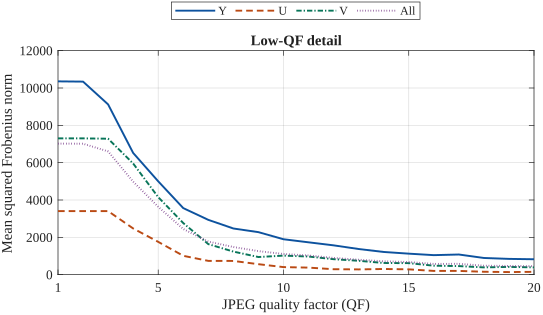

Source data for this figure (header and first rows):
condition, scope, metric, count, mean, median, std, min, max, p10, p25, p75, p90, p95, QF
QF001, Y, D_F, 12696, 10355, 5389, 13713, 0, 105518, 80, 184.5, 14381, 30541, 41184, 1
QF001, U, D_F, 12696, 3405, 1474, 4083, 0, 22246, 0, 1.362, 5882, 9815, 11458, 1
QF001, V, D_F, 12696, 7301, 4868, 7882, 0, 45460, 0, 81.66, 14469, 18729, 22255, 1
QF001, All, D_F, 38088, 7021, 3620, 9851, 0, 105518, 0, 99, 10515, 17564, 25845, 1
QF002, Y, D_F, 12696, 10342, 5389, 13686, 0, 105518, 80, 184.5, 14380, 30492, 41055, 2
QF002, U, D_F, 12696, 3405, 1474, 4083, 0, 22246, 0, 1.362, 5882, 9815, 11458, 2
QF002, V, D_F, 12696, 7301, 4868, 7881, 0, 45460, 0, 81.66, 14469, 18725, 22255, 2
QF002, All, D_F, 38088, 7016, 3620, 9837, 0, 105518, 0, 99, 10514, 17549, 25834, 2
QF003, Y, D_F, 12696, 9121, 5347, 11321, 0, 97552, 80, 184.5, 13469, 25185, 33927, 3
QF003, U, D_F, 12696, 3404, 1498, 4079, 0, 21932, 0, 1.362, 5878, 9822, 11461, 3
QF003, V, D_F, 12696, 7283, 4837, 7876, 0, 45594, 0, 83.42, 14442, 18674, 22240, 3
QF003, All, D_F, 38088, 6603, 3604, 8638, 0, 97552, 0, 99, 10317, 16567, 23515, 3
QF004, Y, D_F, 12696, 6520, 3338, 8056, 0, 77399, 74, 396.3, 9374, 18177, 24026, 4
QF004, U, D_F, 12696, 2475, 1647, 2705, 0, 18441, 0, 1.836, 4727, 6256, 7228, 4
QF004, V, D_F, 12696, 5954, 3435, 6325, 0, 40661, 0, 136.1, 12140, 15455, 15875, 4
QF004, All, D_F, 38088, 4983, 2262, 6372, 0, 77399, 0, 102.7, 7567, 14698, 16551, 4
QF005, Y, D_F, 12696, 5000, 2344, 5816, 17.03, 43563, 480.6, 1750, 5875, 13848, 18135, 5
QF005, U, D_F, 12696, 1757, 877.1, 1927, 0, 12022, 0, 1.855, 3190, 4731, 4988, 5
QF005, V, D_F, 12696, 4152, 3540, 3894, 0, 28908, 0, 190.7, 6537, 9434, 10645, 5
QF005, All, D_F, 38088, 3637, 2308, 4411, 0, 43563, 0, 361.9, 5078, 8944, 12229, 5
QF006, Y, D_F, 12696, 3565, 1411, 4858, 0, 40693, 80, 256, 4634, 10831, 14445, 6
QF006, U, D_F, 12696, 1010, 236.1, 1294, 0, 10446, 0, 1.189, 1881, 2619, 3381, 6
QF006, V, D_F, 12696, 2764, 2545, 2883, 0, 22736, 0, 81.66, 4560, 6398, 7800, 6
QF006, All, D_F, 38088, 2446, 1251, 3512, 0, 40693, 0, 80, 3156, 6402, 9628, 6
QF007, Y, D_F, 12696, 2936, 1104, 4050, 0, 33056, 80, 146.5, 3727, 8948, 11827, 7
QF007, U, D_F, 12696, 738.6, 430.4, 926.1, 0, 8362, 0, 2.276, 981.1, 1964, 2499, 7
QF007, V, D_F, 12696, 1637, 747.9, 2138, 0, 18869, 0, 27.77, 2434, 4459, 5590, 7
QF007, All, D_F, 38088, 1770, 708.7, 2844, 0, 33056, 0, 88, 2210, 4823, 7879, 7
QF008, Y, D_F, 12696, 2474, 1037, 3446, 0, 27026, 74, 141.5, 3195, 7530, 9964, 8
QF008, U, D_F, 12696, 735.6, 296.7, 852.4, 0, 7268, 0, 1.48, 1350, 1848, 2196, 8
QF008, V, D_F, 12696, 1236, 481.9, 1829, 0, 16244, 0, 10.24, 1848, 3621, 4885, 8
QF008, All, D_F, 38088, 1482, 554.7, 2419, 0, 27026, 0, 64, 1771, 4033, 6626, 8
QF009, Y, D_F, 12696, 2278, 1048, 2855, 0.2442, 24469, 190.3, 576, 2702, 6537, 8650, 9
QF009, U, D_F, 12696, 561.7, 131.5, 732.1, 0, 5383, 0, 1.285, 1047, 1748, 1938, 9
QF009, V, D_F, 12696, 944.8, 206.7, 1471, 0, 14358, 0, 17.31, 1365, 2810, 3887, 9
QF009, All, D_F, 38088, 1261, 558.8, 2039, 0, 24469, 0, 62.84, 1480, 3274, 5580, 9
QF010, Y, D_F, 12696, 1897, 849.1, 2592, 0, 20103, 80, 184.4, 2386, 5617, 7615, 10
QF010, U, D_F, 12696, 405.2, 153.8, 560.9, 0, 4425, 0, 1.096, 661.4, 1156, 1482, 10
QF010, V, D_F, 12696, 1020, 454.7, 1291, 0, 10872, 0, 55.65, 1612, 2579, 3457, 10
QF010, All, D_F, 38088, 1108, 401.2, 1810, 0, 20103, 0, 66.32, 1344, 2871, 4879, 10
QF011, Y, D_F, 12696, 1733, 910, 2292, 0, 18379, 80, 179.6, 2099, 5065, 6776, 11
QF011, U, D_F, 12696, 378, 160.7, 482.6, 0, 4293, 0, 1.329, 721, 959.9, 1239, 11
QF011, V, D_F, 12696, 971.8, 604.7, 1115, 0, 9963, 0, 43.18, 1600, 2245, 2987, 11
QF011, All, D_F, 38088, 1028, 528.2, 1597, 0, 18379, 0, 65.17, 1232, 2528, 4325, 11
QF012, Y, D_F, 12696, 1571, 835.4, 2067, 0, 15632, 16, 164, 1910, 4492, 6015, 12
QF012, U, D_F, 12696, 291.8, 137.5, 412.3, 0, 3574, 0, 1.189, 436.5, 806.4, 1115, 12
QF012, V, D_F, 12696, 829.5, 528.6, 980.6, 0, 8150, 0, 40.83, 1241, 1882, 2721, 12
QF012, All, D_F, 38088, 897.4, 412, 1441, 0, 15632, 0, 36, 1111, 2248, 3879, 12
QF013, Y, D_F, 12696, 1374, 600.3, 1826, 0, 15787, 80, 172.3, 1711, 3999, 5370, 13
QF013, U, D_F, 12696, 281.7, 146.7, 367.2, 0, 3019, 0, 1.283, 462, 755, 966.5, 13
QF013, V, D_F, 12696, 744.3, 406.4, 911.2, 0, 6847, 0, 20.42, 1103, 1900, 2423, 13
QF013, All, D_F, 38088, 800, 346.5, 1278, 0, 15787, 0, 64, 957.6, 2020, 3438, 13
QF014, Y, D_F, 12696, 1216, 450.8, 1712, 0, 14476, 80, 124.2, 1556, 3658, 4971, 14
QF014, U, D_F, 12696, 304.2, 192.8, 342.9, 0, 2774, 0, 1.883, 439.6, 780.7, 886.2, 14
QF014, V, D_F, 12696, 625.6, 452.5, 772.4, 0, 6692, 0, 23.03, 827.5, 1490, 2158, 14
QF014, All, D_F, 38088, 715.4, 358.5, 1165, 0, 14476, 0, 74, 780.7, 1833, 3155, 14
QF015, Y, D_F, 12696, 1126, 437.9, 1603, 0, 14834, 16, 118.3, 1442, 3459, 4625, 15
QF015, U, D_F, 12696, 284.7, 217.6, 312.1, 0, 2513, 0, 1.476, 487.1, 651.7, 824.2, 15
QF015, V, D_F, 12696, 617.5, 335.2, 758.6, 0, 6060, 0, 24.72, 981, 1677, 2048, 15
QF015, All, D_F, 38088, 676, 310.1, 1096, 0, 14834, 0, 36, 731.5, 1732, 2954, 15
... 20 more rows
